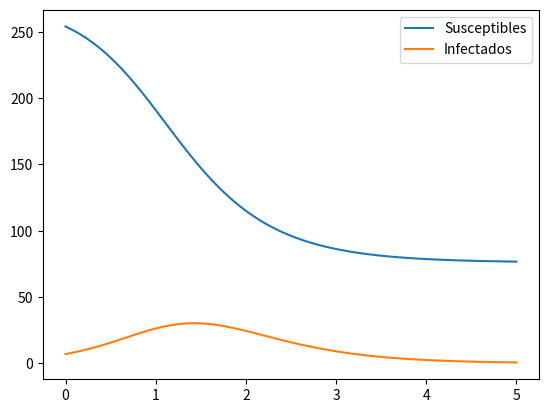

This chart was generated by the following Python code:
import numpy as np
from scipy.integrate import odeint
import matplotlib.pyplot as plt

# Definir las variables y parámetros del modelo
N = 261      # Población total
I_0 = 7         # Número inicial de infectados
S_0 = N - I_0  # Número inicial de susceptibles
beta = 0.0178    # Tasa de infección
alpha = 2.73    # Tasa de recuperación
t = np.linspace(0, 5, 100)   # Tiempo de simulación

# Definir el modelo matemático
def SIR_model(y, t, beta, alpha):
    S, I = y
    dS = -beta * S * I 
    dI = (beta * S - alpha )* I
    return dS, dI

# Configurar la simulación
y0 = S_0, I_0
ret = odeint(SIR_model, y0, t, args=(beta, alpha))
S, I = ret.T

# Visualizar los resultados
plt.plot(t, S, label='Susceptibles')
plt.plot(t, I, label='Infectados')
plt.legend()
plt.show()


